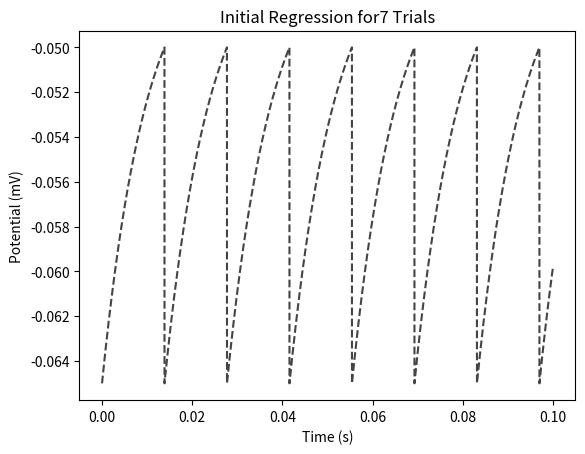

The script that saved this image:
import matplotlib.pyplot as plt

'''
Now implement the Integrate-and-Fire model for constant input currents.  
Let Ie(t) be a positive constantin a reasonable range and set the parameters as described above.  
Choose dt to be small enough to get smooth results (this will depend on your choice of Ie(t)).  
Plot the voltage as a function of time including a number of voltage resets as the threshold potential was reached.  
(If you cannot get resets, your Ie is probably too small.)  
Comment your code properly and add it, along with all later code, to the printout of your homework!
'''

# [redacted]

# Set constants

I_e = 2 * (10 ** -9)
R_membrane = 1 * 10 ** 7
V_threshold = -50 * (10 ** -3)
tau = 0.01
dt = 1 * (10**-5)
EL = -0.065
dv = 0

# Initialize dictionaries to place calculated values

V = {}

t = 0
V[t] = EL
t_f = 0.1

# Count resets
counter = 0

# Obtain potentials by scanning across time range

while t < t_f:
    dv = (dt / tau) * ((EL - V[t]) + (R_membrane * I_e))
    V_temp = V[t] + dv
    t = t + dt

    V[t] = V_temp

    if V[t] >= V_threshold:
        V[t] = EL
        counter = counter + 1

# Plot axes

plt.plot(list(V.keys()), list(V.values()), color='#444444', linestyle='--', label='')
plt.xlabel('Time (s)')
plt.ylabel('Potential (mV)')
plt.title('Initial Regression for' + str(counter) + ' Trials')
plt.show()
